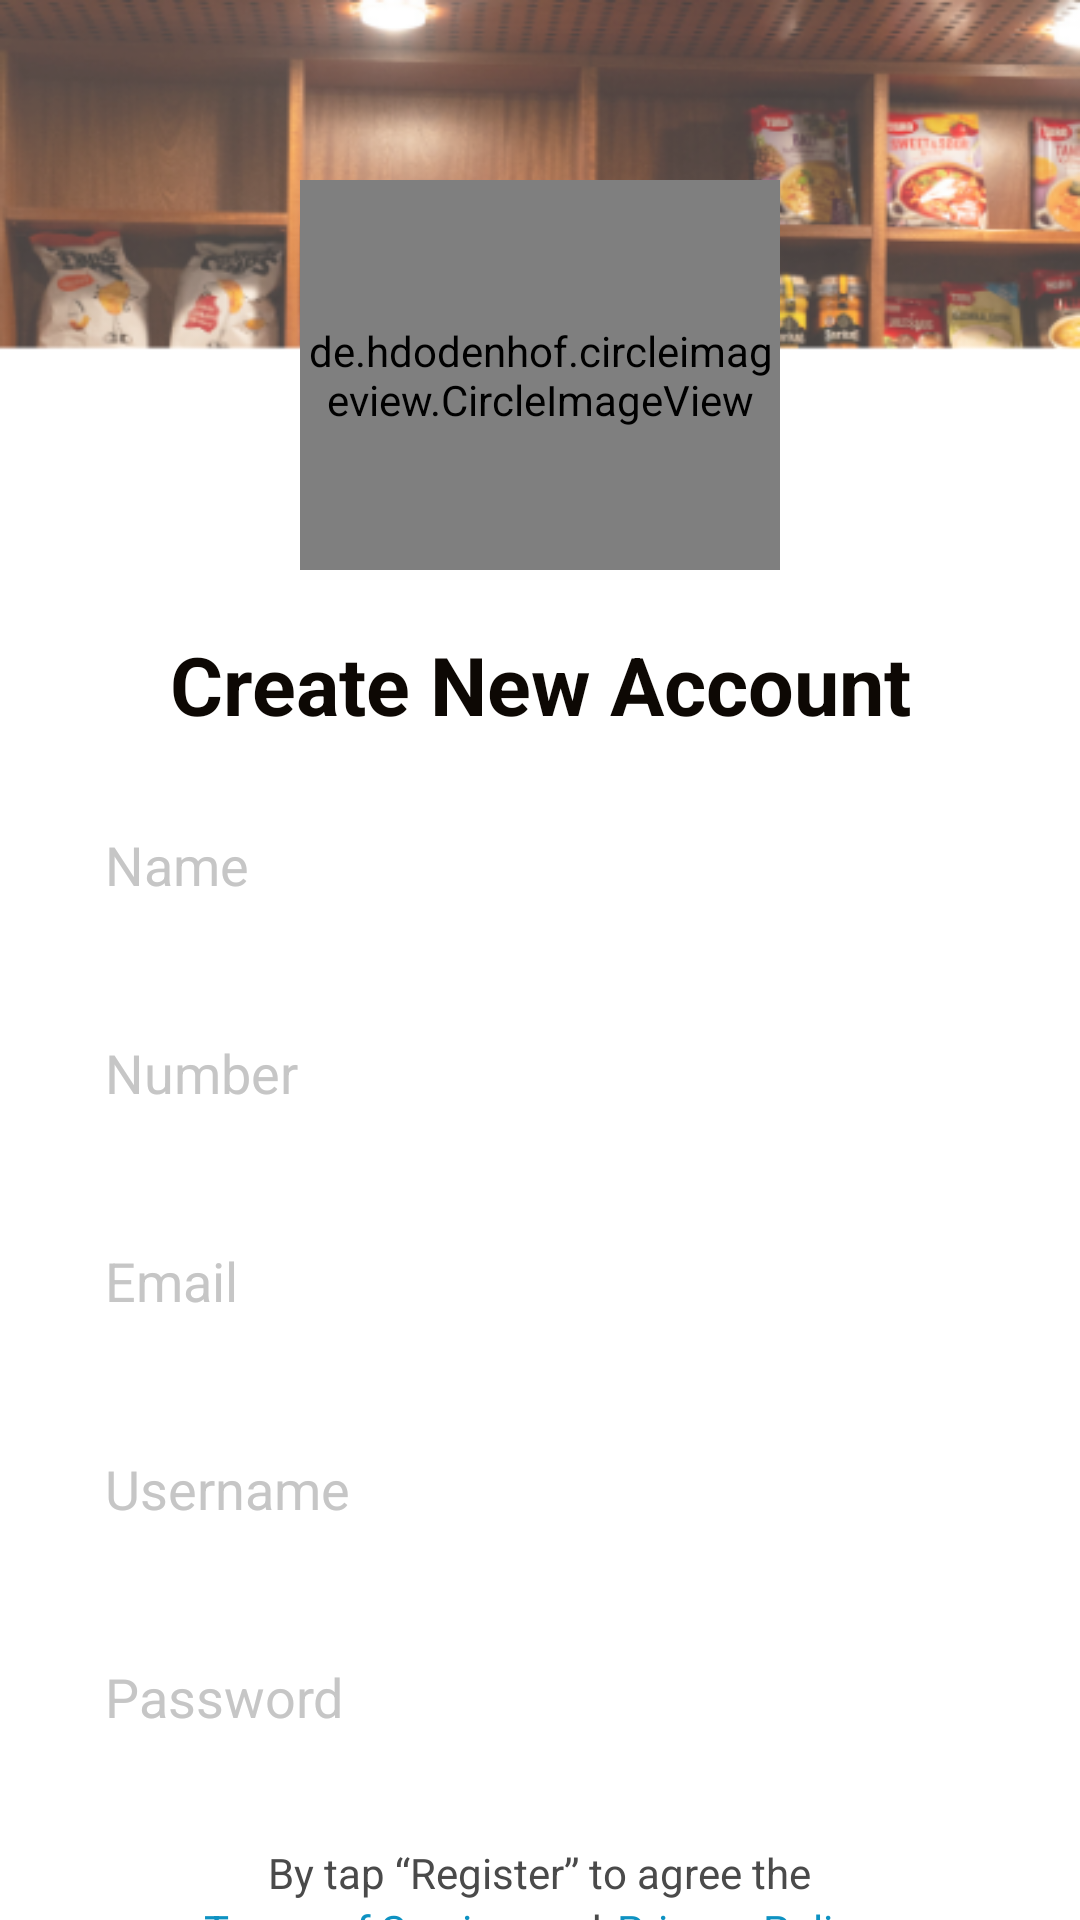

Write the Android layout XML for this screen, with the resource values it uses.
<!-- AndroidManifest.xml: application theme Theme.CollegeOLX -->
<!-- res/layout/activity_register.xml -->
<?xml version="1.0" encoding="utf-8"?>
<LinearLayout xmlns:android="http://schemas.android.com/apk/res/android"
    xmlns:app="http://schemas.android.com/apk/res-auto"
    xmlns:tools="http://schemas.android.com/tools"
    android:layout_width="match_parent"
    android:layout_height="match_parent"
    android:orientation="vertical"
    android:background="@drawable/registerbg"
    tools:context=".RegisterActivity">

    <de.hdodenhof.circleimageview.CircleImageView
        android:id="@+id/circleImageView"
        android:layout_width="160dp"
        android:layout_height="130dp"
        android:layout_marginTop="60dp"
        android:layout_gravity="center"
        android:src="@drawable/profileicon" />

    <LinearLayout
        android:layout_width="match_parent"
        android:layout_height="wrap_content"
        android:orientation="vertical">


    <ScrollView
        android:layout_width="match_parent"
        android:layout_height="wrap_content"
        android:scrollbars="none">

        <LinearLayout
            android:layout_width="match_parent"
            android:layout_height="wrap_content"
            android:padding="20dp"
            android:orientation="vertical">

            <TextView
                android:layout_width="match_parent"
                android:layout_height="wrap_content"
                android:text="Create New Account"
                android:textStyle="bold"
                android:textSize="27dp"
                android:gravity="center"
                android:textColor="@color/text_black"/>

            <EditText
                android:id="@+id/regNameEditText"
                android:layout_width="match_parent"
                android:layout_height="wrap_content"
                android:layout_marginTop="15dp"
                android:background="@drawable/rect_grey"
                android:hint="Name"
                android:padding="15dp"
                android:textColor="#000000"
                android:textColorHint="#c6c6c6"
                android:textSize="18dp" />

            <EditText
                android:id="@+id/regNumberEditText"
                android:layout_width="match_parent"
                android:layout_height="wrap_content"
                android:layout_marginTop="15dp"
                android:background="@drawable/rect_grey"
                android:hint="Number"
                android:padding="15dp"
                android:inputType="number"
                android:maxLength="10"
                android:textColor="#000000"
                android:textColorHint="#c6c6c6"
                android:textSize="18dp" />

            <EditText
                android:id="@+id/regEmailEditText"
                android:layout_width="match_parent"
                android:layout_height="wrap_content"
                android:layout_marginTop="15dp"
                android:background="@drawable/rect_grey"
                android:hint="Email"
                android:padding="15dp"
                android:textColor="#000000"
                android:textColorHint="#c6c6c6"
                android:textSize="18dp" />

            <EditText
                android:id="@+id/regUserNameEditText"
                android:layout_width="match_parent"
                android:layout_height="wrap_content"
                android:layout_marginTop="15dp"
                android:background="@drawable/rect_grey"
                android:hint="Username"
                android:padding="15dp"
                android:textColor="#000000"
                android:textColorHint="#c6c6c6"
                android:textSize="18dp" />

            <EditText
                android:id="@+id/regPasswordEditText"
                android:layout_width="match_parent"
                android:layout_height="wrap_content"
                android:layout_marginTop="15dp"
                android:background="@drawable/rect_grey"
                android:hint="Password"
                android:padding="15dp"
                android:textColor="#000000"
                android:textColorHint="#c6c6c6"
                android:textSize="18dp" />

            <TextView
                android:layout_width="wrap_content"
                android:layout_height="wrap_content"
                android:layout_gravity="center"
                android:layout_marginTop="22dp"
                android:layout_marginLeft="25dp"
                android:layout_marginRight="25dp"
                android:text="By tap “Register” to agree the"
                android:textColor="#4a4a4a"
                android:textSize="14dp" />



            <LinearLayout
                android:layout_width="wrap_content"
                android:layout_height="wrap_content"
                android:layout_gravity="center"
                android:orientation="horizontal"
                android:layout_marginLeft="25dp"
                android:layout_marginRight="25dp">

                <LinearLayout
                    android:layout_width="wrap_content"
                    android:layout_height="wrap_content"
                    android:orientation="vertical">

                    <TextView
                        android:layout_width="wrap_content"
                        android:layout_height="wrap_content"
                        android:text="Terms of Service"
                        android:textColor="#0e92c2"
                        android:textSize="14dp" />

                    <View
                        android:layout_width="match_parent"
                        android:layout_height="1dp"
                        android:background="#4a4a4a" />

                </LinearLayout>

                <TextView
                    android:layout_width="wrap_content"
                    android:layout_height="wrap_content"
                    android:layout_marginLeft="5dp"
                    android:text="and"
                    android:textColor="#4a4a4a"
                    android:textSize="14dp" />

                <LinearLayout
                    android:layout_width="wrap_content"
                    android:layout_height="wrap_content"
                    android:layout_marginLeft="5dp"
                    android:orientation="vertical">

                    <TextView
                        android:layout_width="wrap_content"
                        android:layout_height="wrap_content"
                        android:text="Privacy Policy"
                        android:textColor="#0e92c2"
                        android:textSize="14dp" />

                    <View
                        android:layout_width="match_parent"
                        android:layout_height="1dp"
                        android:background="#4a4a4a" />

                </LinearLayout>
            </LinearLayout>

            <Button
                android:id="@+id/registerButton"
                android:layout_width="match_parent"
                android:layout_height="wrap_content"
                android:layout_marginTop="20dp"
                android:text="Register"
                android:layout_marginLeft="10dp"
                android:layout_marginRight="10dp"
                android:background="@drawable/rect_button"
                android:padding="10dp"/>

            <LinearLayout
                android:layout_width="match_parent"
                android:layout_height="wrap_content"
                android:layout_marginTop="20dp"
                android:gravity="center"
                android:orientation="horizontal">

                <TextView
                    android:layout_width="wrap_content"
                    android:layout_height="wrap_content"
                    android:textSize="18dp"
                    android:text="Already have an account?"
                    android:textColor="@color/black"/>

                <TextView
                    android:id="@+id/signInTextView"
                    android:layout_width="wrap_content"
                    android:layout_height="wrap_content"
                    android:layout_marginLeft="10dp"
                    android:textSize="22dp"
                    android:textStyle="bold"
                    android:textColor="@color/red"
                    android:clickable="true"
                    android:text="Sign in"/>

            </LinearLayout>

        </LinearLayout>
    </ScrollView>
    </LinearLayout>

</LinearLayout>
<!-- resources referenced by this layout -->
<resources>
  <color name="black">#FF000000</color>
  <color name="red">#dc143c</color>
  <color name="text_black">#0D0804</color>
  <!-- drawable registerbg: png bitmap (drawable, 116314 bytes) -->
  <style name="Theme.CollegeOLX" parent="Theme.MaterialComponents.Light.NoActionBar">
          
          <item name="colorPrimary">@color/red</item>
          <item name="colorPrimaryVariant">@color/red</item>
          <item name="colorOnPrimary">@color/white</item>
          
          <item name="colorSecondary">@color/teal_200</item>
          <item name="colorSecondaryVariant">@color/teal_700</item>
          <item name="colorOnSecondary">@color/black</item>
          
          <item name="android:statusBarColor">?attr/colorPrimaryVariant</item>
          
      </style>
  <color name="white">#FFFFFFFF</color>
  <color name="teal_200">#FF03DAC5</color>
  <color name="teal_700">#FF018786</color>
</resources>
